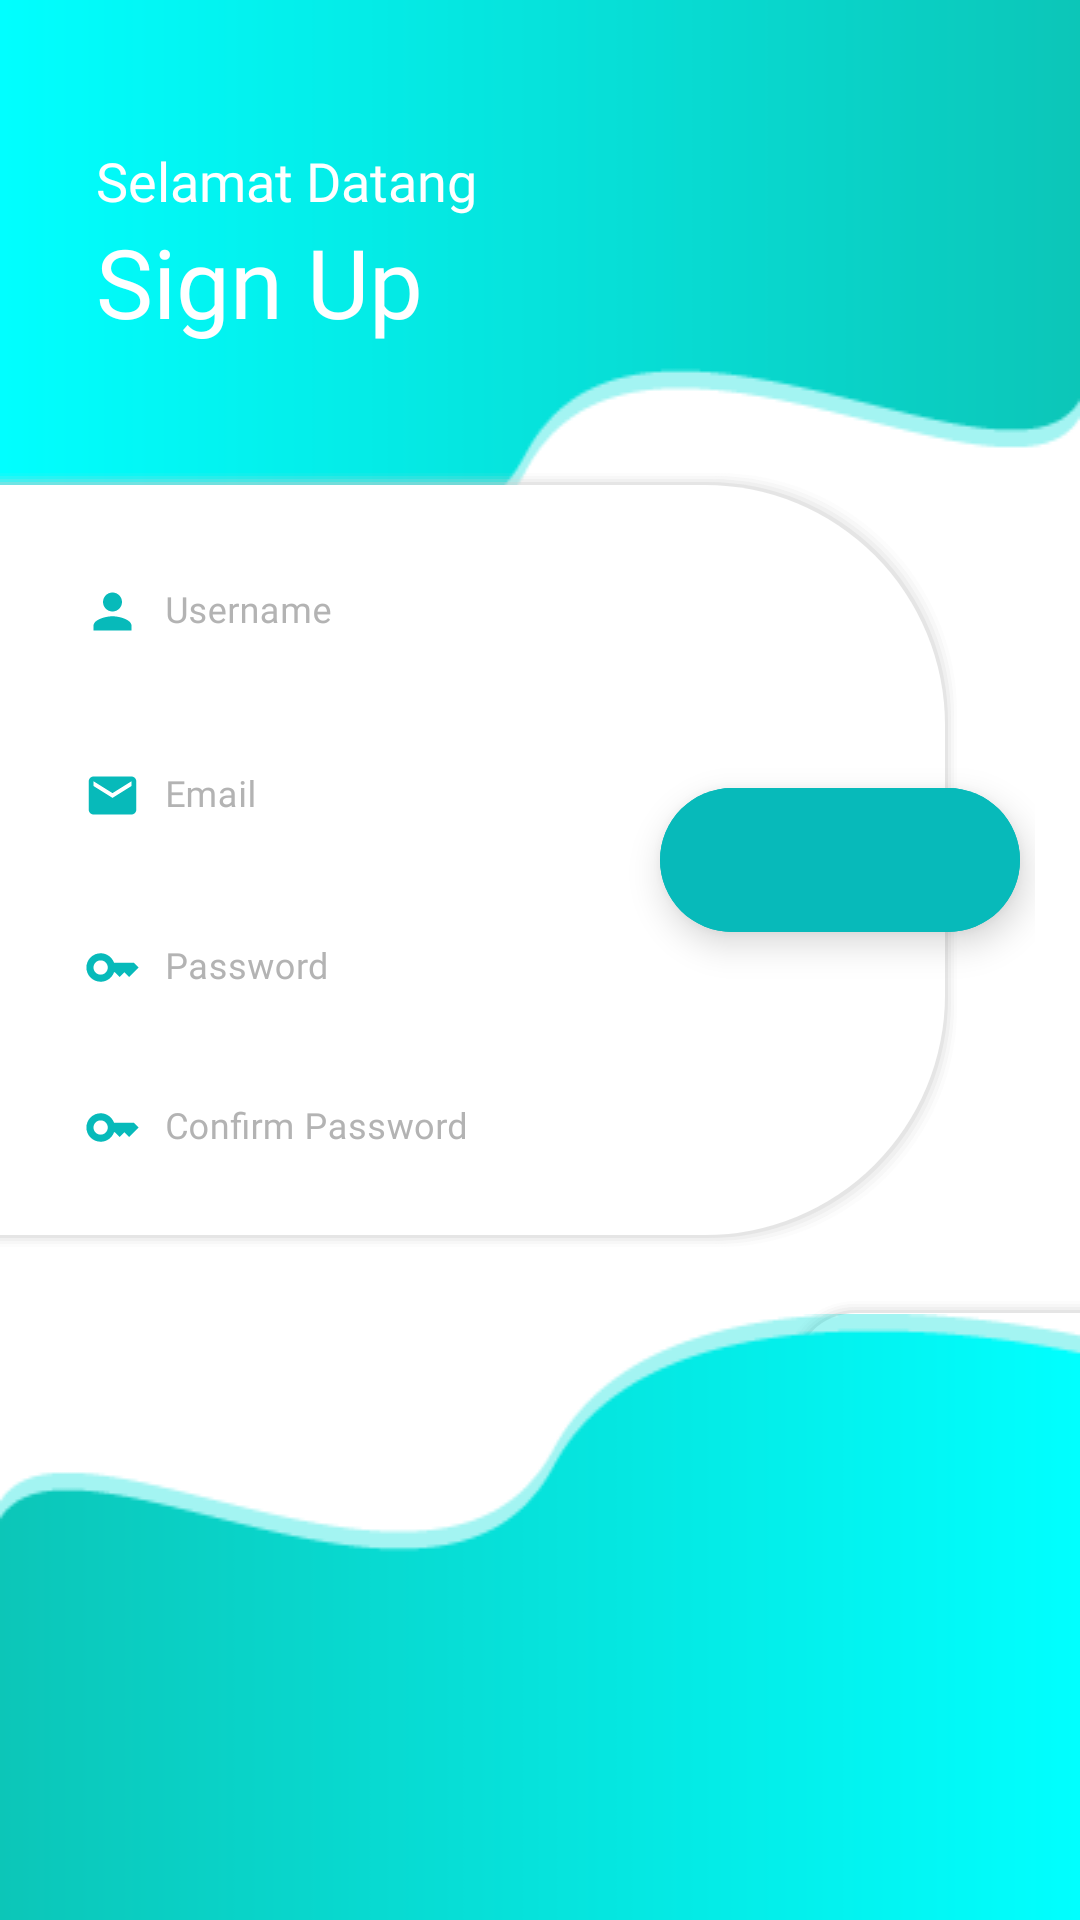

Layout XML and referenced resources for this Android screen:
<!-- AndroidManifest.xml: application theme Theme.MainMarket -->
<!-- res/layout/activity_register.xml -->
<?xml version="1.0" encoding="utf-8"?>
<RelativeLayout xmlns:android="http://schemas.android.com/apk/res/android"
    xmlns:app="http://schemas.android.com/apk/res-auto"
    xmlns:tools="http://schemas.android.com/tools"
    android:layout_width="match_parent"
    android:layout_height="match_parent"
    tools:context=".View.Auth.Login">

    <ProgressBar
        android:id="@+id/progress_circular"
        android:layout_width="wrap_content"
        android:layout_height="wrap_content"
        android:layout_centerInParent="true"
        android:visibility="invisible"
        android:translationZ="1dp"/>

    <RelativeLayout
        android:layout_width="match_parent"
        android:layout_height="wrap_content">

        <ImageView
            android:layout_width="match_parent"
            android:layout_height="wrap_content"
            android:layout_alignParentTop="true"
            android:scaleType="fitXY"
            android:src="@drawable/background_auth_top" />

        <LinearLayout
            android:layout_width="wrap_content"
            android:layout_height="wrap_content"
            android:orientation="vertical"
            android:layout_marginTop="48dp"
            android:layout_marginStart="32dp">

            <TextView
                android:layout_width="match_parent"
                android:layout_height="wrap_content"
                android:text="Selamat Datang"
                android:textColor="@color/white"
                android:fontFamily="@font/poppins_bold"
                android:textSize="18sp"/>

            <TextView
                android:layout_width="match_parent"
                android:layout_height="wrap_content"
                android:text="Sign Up"
                android:textColor="@color/white"
                android:fontFamily="@font/poppins_bold"
                android:textSize="32sp"/>

        </LinearLayout>

    </RelativeLayout>

    <LinearLayout
        android:layout_width="match_parent"
        android:layout_height="wrap_content"
        android:layout_centerInParent="true"
        android:orientation="vertical">

        <RelativeLayout
            android:layout_width="345dp"
            android:layout_height="wrap_content">

            <com.google.android.material.floatingactionbutton.ExtendedFloatingActionButton
                android:id="@+id/sign_up_btn"
                android:layout_width="wrap_content"
                android:layout_height="wrap_content"
                android:layout_alignParentEnd="true"
                android:layout_centerInParent="true"
                android:layout_marginEnd="5dp"
                android:backgroundTint="@color/blue_text"
                app:icon="@drawable/ic_arrow_forward"
                app:iconTint="@color/white"
                android:translationZ="1dp"
                tools:ignore="RelativeOverlap,SpeakableTextPresentCheck" />

            <LinearLayout
                android:layout_width="320dp"
                android:layout_height="260dp"
                android:background="@drawable/background_corner_only_right">

                <LinearLayout
                    android:layout_width="match_parent"
                    android:layout_height="wrap_content"
                    android:layout_gravity="center_vertical"
                    android:layout_marginStart="12dp"
                    android:layout_marginEnd="64dp"
                    android:orientation="vertical">

                    <com.google.android.material.textfield.TextInputLayout
                        style="@style/Widget.MaterialComponents.TextInputLayout.OutlinedBox"
                        android:layout_width="match_parent"
                        android:layout_height="wrap_content"
                        android:layout_marginBottom="3dp"
                        android:hint="Username"
                        android:textColorHint="#B3B3B3">

                        <com.google.android.material.textfield.TextInputEditText
                            android:id="@+id/username_register_ti"
                            android:layout_width="match_parent"
                            android:layout_height="wrap_content"
                            android:background="@color/transparent"
                            android:drawableStart="@drawable/ic_person"
                            android:drawablePadding="8dp"
                            android:fontFamily="@font/poppins_medium"
                            android:inputType="textEmailAddress"
                            android:textColor="#B3B3B3"
                            android:textSize="12sp" />

                    </com.google.android.material.textfield.TextInputLayout>


                    <com.google.android.material.textfield.TextInputLayout
                        style="@style/Widget.MaterialComponents.TextInputLayout.OutlinedBox"
                        android:layout_width="match_parent"
                        android:layout_height="wrap_content"
                        android:layout_marginBottom="3dp"
                        android:hint="Email"
                        android:textColorHint="#B3B3B3">

                        <com.google.android.material.textfield.TextInputEditText
                            android:id="@+id/email_register_ti"
                            android:layout_width="match_parent"
                            android:layout_height="wrap_content"
                            android:background="@color/transparent"
                            android:drawableStart="@drawable/ic_email"
                            android:drawablePadding="8dp"
                            android:fontFamily="@font/poppins_medium"
                            android:inputType="textEmailAddress"
                            android:textColor="#B3B3B3"
                            android:textSize="12sp" />

                    </com.google.android.material.textfield.TextInputLayout>

                    <com.google.android.material.textfield.TextInputLayout
                        style="@style/Widget.MaterialComponents.TextInputLayout.OutlinedBox.Dense"
                        android:layout_width="match_parent"
                        android:layout_height="wrap_content"
                        android:layout_marginBottom="3dp"
                        android:hint="Password"
                        android:textColorHint="#B3B3B3">

                        <com.google.android.material.textfield.TextInputEditText
                            android:id="@+id/password_register_ti"
                            android:layout_width="match_parent"
                            android:layout_height="wrap_content"
                            android:background="@color/transparent"
                            android:drawableStart="@drawable/ic_key"
                            android:drawablePadding="8dp"
                            android:fontFamily="@font/poppins_medium"
                            android:inputType="textPassword"
                            android:textColor="#B3B3B3"
                            android:textSize="12sp" />

                    </com.google.android.material.textfield.TextInputLayout>

                    <com.google.android.material.textfield.TextInputLayout
                        style="@style/Widget.MaterialComponents.TextInputLayout.OutlinedBox.Dense"
                        android:layout_width="match_parent"
                        android:layout_height="wrap_content"
                        android:layout_marginBottom="3dp"
                        android:hint="Confirm Password"
                        android:textColorHint="#B3B3B3">

                        <com.google.android.material.textfield.TextInputEditText
                            android:id="@+id/re_password_register_ti"
                            android:layout_width="match_parent"
                            android:layout_height="wrap_content"
                            android:background="@color/transparent"
                            android:drawableStart="@drawable/ic_key"
                            android:drawablePadding="8dp"
                            android:fontFamily="@font/poppins_medium"
                            android:inputType="textPassword"
                            android:textColor="#B3B3B3"
                            android:textSize="12sp" />

                    </com.google.android.material.textfield.TextInputLayout>

                </LinearLayout>

            </LinearLayout>

        </RelativeLayout>

        <LinearLayout
            android:layout_width="100dp"
            android:layout_height="wrap_content"
            android:layout_marginTop="16dp"
            android:layout_gravity="end"
            android:background="@drawable/background_corner_only_left">

            <TextView
                android:id="@+id/redirect_sign_in"
                android:layout_width="match_parent"
                android:layout_height="wrap_content"
                android:layout_marginTop="12dp"
                android:layout_marginBottom="12dp"
                android:fontFamily="@font/poppins_medium"
                android:text="Sign In"
                android:textAlignment="center"
                android:textColor="@color/blue_text"
                android:textSize="12sp" />


        </LinearLayout>


    </LinearLayout>

    <ImageView
        android:layout_width="match_parent"
        android:layout_height="wrap_content"
        android:src="@drawable/background_sign_in_bottom"
        android:scaleType="fitXY"
        android:layout_alignParentBottom="true"/>

</RelativeLayout>
<!-- resources referenced by this layout -->
<resources>
  <color name="blue_text">#07BABA</color>
  <color name="transparent">#00FFFFFF</color>
  <color name="white">#FFFFFFFF</color>
  <!-- drawable background_auth_top: png bitmap (drawable, 3870 bytes) -->
  <!-- drawable background_corner_only_left: vector/xml drawable (drawable, 2038 chars, omitted) -->
  <!-- drawable background_corner_only_right: vector/xml drawable (drawable, 2055 chars, omitted) -->
  <!-- drawable background_sign_in_bottom: png bitmap (drawable, 3956 bytes) -->
  <!-- drawable ic_email (drawable) -->
  <vector android:height="19dp" android:tint="@color/blue_text"
      android:viewportHeight="24" android:viewportWidth="24"
      android:width="19dp" xmlns:android="http://schemas.android.com/apk/res/android">
      <path android:fillColor="@android:color/white" android:pathData="M20,4L4,4c-1.1,0 -1.99,0.9 -1.99,2L2,18c0,1.1 0.9,2 2,2h16c1.1,0 2,-0.9 2,-2L22,6c0,-1.1 -0.9,-2 -2,-2zM20,8l-8,5 -8,-5L4,6l8,5 8,-5v2z"/>
  </vector>
  <!-- drawable ic_key (drawable) -->
  <vector android:height="19dp" android:tint="@color/blue_text"
      android:viewportHeight="24" android:viewportWidth="24"
      android:width="19dp" xmlns:android="http://schemas.android.com/apk/res/android">
      <path android:fillColor="@android:color/white" android:pathData="M21,10h-8.35C11.83,7.67 9.61,6 7,6c-3.31,0 -6,2.69 -6,6s2.69,6 6,6c2.61,0 4.83,-1.67 5.65,-4H13l2,2l2,-2l2,2l4,-4.04L21,10zM7,15c-1.65,0 -3,-1.35 -3,-3c0,-1.65 1.35,-3 3,-3s3,1.35 3,3C10,13.65 8.65,15 7,15z"/>
  </vector>
  <!-- drawable ic_person (drawable) -->
  <vector android:height="19dp" android:tint="@color/blue_text"
      android:viewportHeight="24" android:viewportWidth="24"
      android:width="19dp" xmlns:android="http://schemas.android.com/apk/res/android">
      <path android:fillColor="@android:color/white" android:pathData="M12,12c2.21,0 4,-1.79 4,-4s-1.79,-4 -4,-4 -4,1.79 -4,4 1.79,4 4,4zM12,14c-2.67,0 -8,1.34 -8,4v2h16v-2c0,-2.66 -5.33,-4 -8,-4z"/>
  </vector>
  <style name="Theme.MainMarket" parent="Theme.MaterialComponents.DayNight.NoActionBar">
          
          <item name="colorPrimary">@color/blue_text</item>
          <item name="colorPrimaryVariant">@color/blue_text</item>
          <item name="colorOnPrimary">@color/white</item>
          
          <item name="colorSecondary">@color/teal_200</item>
          <item name="colorSecondaryVariant">@color/teal_700</item>
          <item name="colorOnSecondary">@color/black</item>
          
  
  
  
  
  
          
      </style>
  <color name="teal_200">#FF03DAC5</color>
  <color name="teal_700">#FF018786</color>
  <color name="black">#FF000000</color>
</resources>
